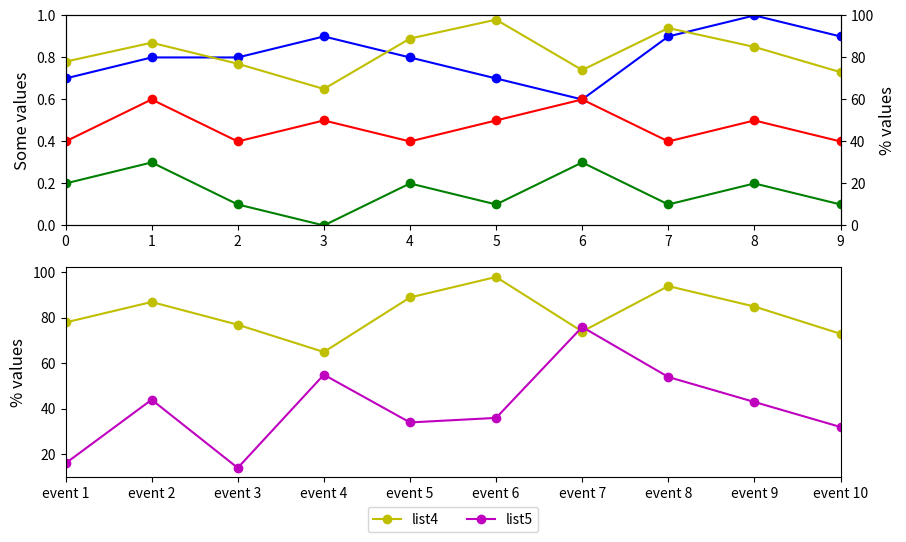

Recreate this plot in Python. (Note: this script raises an exception after producing the figure.)

import matplotlib.pyplot as plt

event_index = ['event 1', 'event 2', 'event 3', 'event 4', 'event 5', 'event 6', 'event 7', 'event 8', 'event 9', 'event 10']
list1 = [0.7, 0.8, 0.8, 0.9, 0.8, 0.7, 0.6, 0.9, 1.0, 0.9]
list2 = [0.2, 0.3, 0.1, 0.0, 0.2, 0.1, 0.3, 0.1, 0.2, 0.1]
list3 = [0.4, 0.6, 0.4, 0.5, 0.4, 0.5, 0.6, 0.4, 0.5, 0.4]
list4 = [78, 87, 77, 65, 89, 98, 74, 94, 85, 73]
list5 = [16, 44, 14, 55, 34, 36, 76, 54, 43, 32]

fig = plt.figure(figsize=(10, 6))  # Adjust figure size
ax1 = fig.add_subplot(211)  # First subplot
ax2 = ax1.twinx()  # Twin y-axis for plotting list4

# Plotting the first subplot
ax1.plot(list1, 'bo-', label='list1')
ax1.plot(list2, 'go-', label='list2')
ax1.plot(list3, 'ro-', label='list3')
ax2.plot(list4, 'yo-', label='list4')

ax1.set_ylim(0, 1)
ax1.set_xlim(0, len(event_index) - 1)
ax1.set_ylabel('Some values', fontsize=12)
ax2.set_ylabel('% values', fontsize=12)
ax2.set_ylim(0, 100)
ax2.set_xlim(0, len(event_index) - 1)

# Second subplot
ax3 = fig.add_subplot(212)
ax3.set_xlim(0, len(event_index) - 1)
ax3.set_ylabel('% values', fontsize=12)
ax3.set_xticks(range(len(event_index)))
ax3.set_xticklabels(event_index)  # Set x-ticks to event labels

# Plotting the second subplot
ax3.plot(list4, 'yo-', label='list4')
ax3.plot(list5, 'mo-', label='list5')

# Assigning legend
lines = ax3.get_lines()  # Get lines from the second subplot
labels = [l.get_label() for l in lines]
ax3.legend(lines, labels, loc='center', bbox_to_anchor=(0.5, -0.2), ncol=2)

# Titles and subtitles
plt.suptitle('Some trends', y=0.95, fontsize=17, pad=10)  # Added padding to title
subtitle_string = 'Upper panel: list 1, 2, 3, and 4 | Lower panel: list 4 and 5'
plt.figtext(0.5, 0.92, subtitle_string, ha='center', fontsize=8)  # Added subtitle using figtext

# Remove y-ticks from the second subplot
ax3.yaxis.set_ticks([])

# Adjust layout
fig.tight_layout(rect=[0, 0, 1, 0.95])  # Adjust layout to leave space for title
plt.show()
